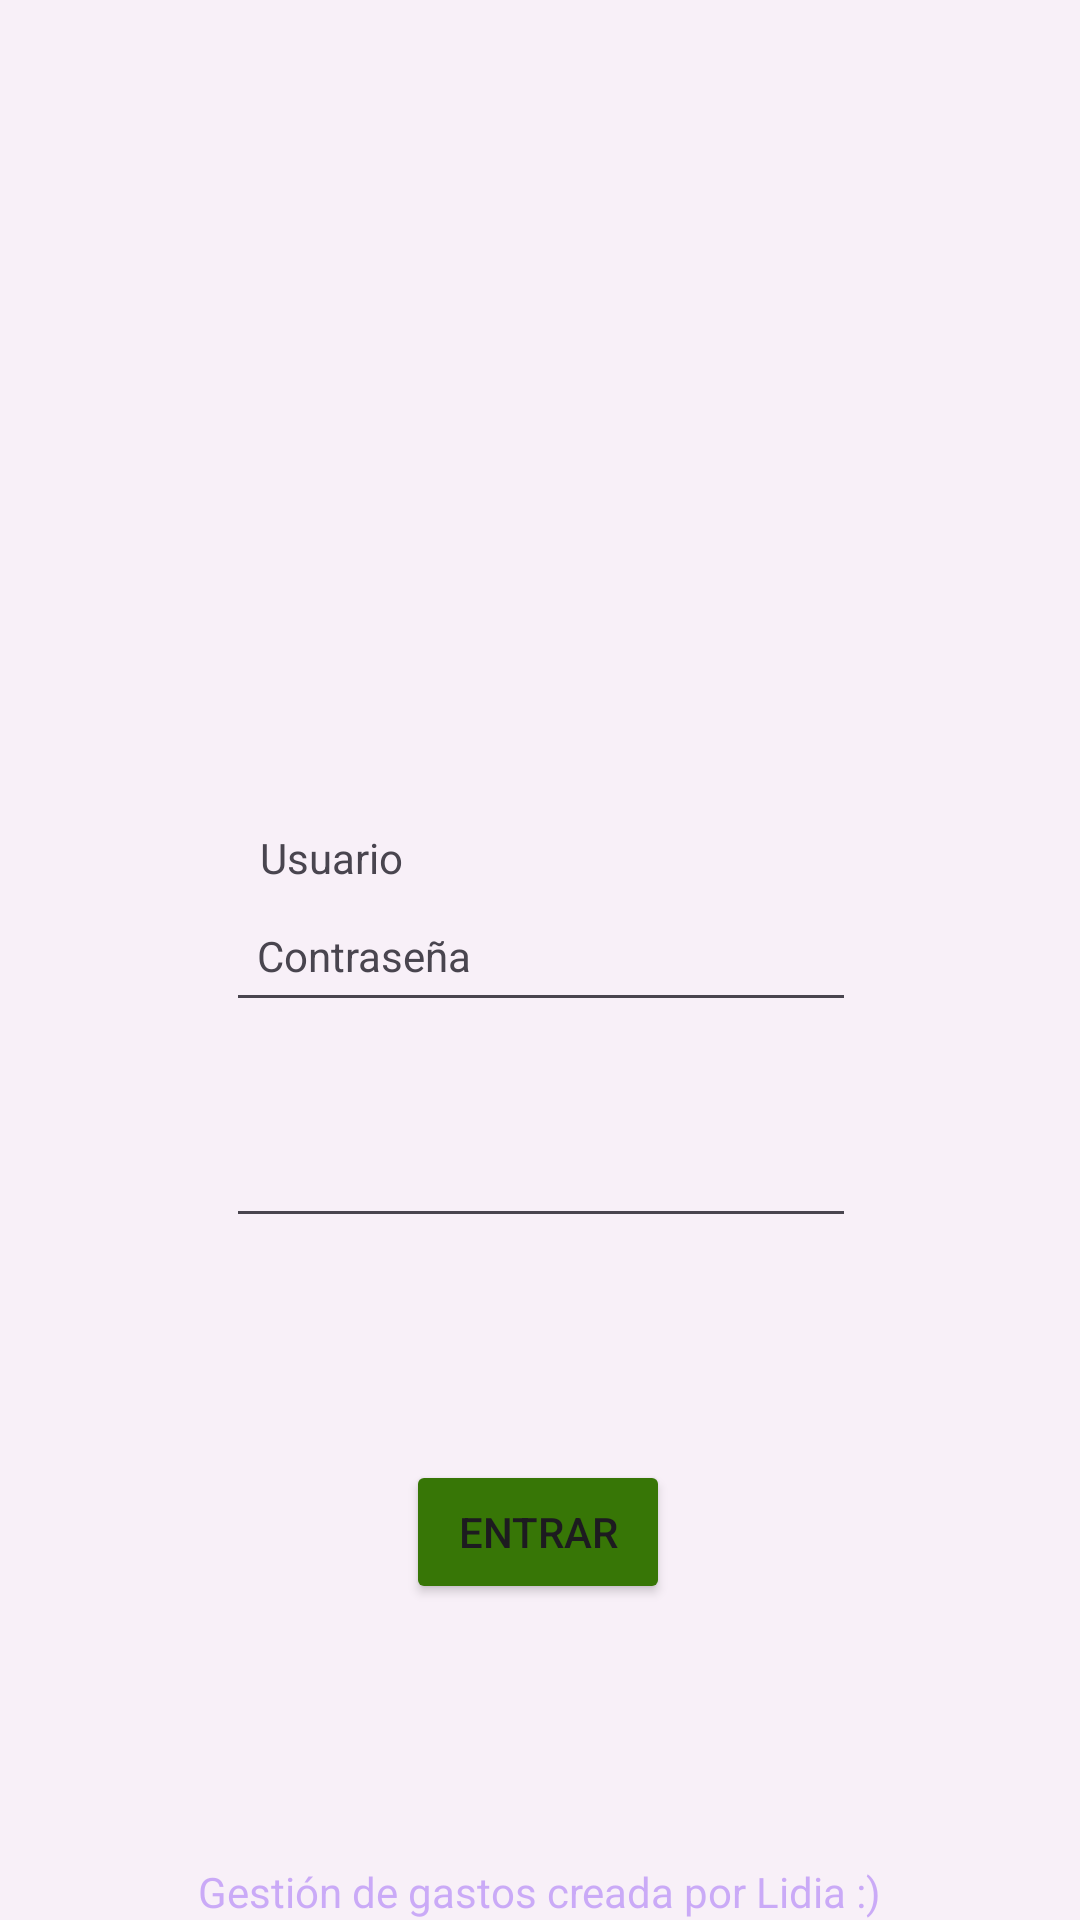

Reconstruct the res/layout file that produces this screen, plus the resources it refers to.
<!-- AndroidManifest.xml: application theme Theme.GestionGastos_MartinAyusoLidia -->
<!-- res/layout/activity_login.xml -->
<?xml version="1.0" encoding="utf-8"?>
<androidx.constraintlayout.widget.ConstraintLayout xmlns:android="http://schemas.android.com/apk/res/android"
    xmlns:tools="http://schemas.android.com/tools"
    xmlns:app="http://schemas.android.com/apk/res-auto"
    android:gravity="center"
    android:background="#F8F0F8"
    android:layout_width="match_parent"
    android:layout_height="match_parent">

    <ImageView
        android:id="@+id/imageView"
        android:layout_width="wrap_content"
        android:layout_height="wrap_content"
        app:layout_constraintBottom_toBottomOf="parent"
        app:layout_constraintEnd_toEndOf="parent"
        app:layout_constraintHorizontal_bias="0.498"
        app:layout_constraintStart_toStartOf="parent"
        app:layout_constraintTop_toTopOf="parent"
        app:layout_constraintVertical_bias="0.179"
        tools:srcCompat="@tools:sample/avatars" />

    <TextView
        android:layout_width="wrap_content"
        android:layout_height="wrap_content"
        android:text="@string/lbUser"
        app:layout_constraintBottom_toBottomOf="parent"
        app:layout_constraintEnd_toEndOf="parent"
        app:layout_constraintHorizontal_bias="0.278"
        app:layout_constraintStart_toStartOf="parent"
        app:layout_constraintTop_toTopOf="parent"
        app:layout_constraintVertical_bias="0.445" />

    <EditText
        android:id="@+id/etUsuario"
        android:layout_width="wrap_content"
        android:layout_height="wrap_content"
        android:ems="10"
        android:inputType="text"
        app:layout_constraintBottom_toBottomOf="parent"
        app:layout_constraintEnd_toEndOf="parent"
        app:layout_constraintHorizontal_bias="0.502"
        app:layout_constraintStart_toStartOf="parent"
        app:layout_constraintTop_toTopOf="parent" />

    <TextView
        android:layout_width="wrap_content"
        android:layout_height="wrap_content"
        android:layout_marginBottom="312dp"
        android:text="@string/lbPass"
        app:layout_constraintBottom_toBottomOf="parent"
        app:layout_constraintEnd_toEndOf="parent"
        app:layout_constraintHorizontal_bias="0.297"
        app:layout_constraintStart_toStartOf="parent" />

    <EditText
        android:id="@+id/etPass"
        android:layout_width="wrap_content"
        android:layout_height="wrap_content"
        android:ems="10"
        android:inputType="textPassword"
        app:layout_constraintBottom_toBottomOf="parent"
        app:layout_constraintEnd_toEndOf="parent"
        app:layout_constraintHorizontal_bias="0.502"
        app:layout_constraintStart_toStartOf="parent"
        app:layout_constraintTop_toTopOf="parent"
        app:layout_constraintVertical_bias="0.62" />

    <Button
        android:id="@+id/btnEntrar"
        android:layout_width="wrap_content"
        android:layout_height="wrap_content"
        android:backgroundTint="@color/btnEntrar"
        android:text="@string/btnEntrar"
        app:layout_constraintBottom_toBottomOf="parent"
        app:layout_constraintEnd_toEndOf="parent"
        app:layout_constraintHorizontal_bias="0.498"
        app:layout_constraintStart_toStartOf="parent"
        app:layout_constraintTop_toTopOf="parent"
        app:layout_constraintVertical_bias="0.822" />

    <TextView
        android:layout_width="wrap_content"
        android:layout_height="wrap_content"
        android:text="@string/lbApp"
        android:textColor="@color/lbApp"
        app:layout_constraintBottom_toBottomOf="parent"
        app:layout_constraintEnd_toEndOf="parent"
        app:layout_constraintStart_toStartOf="parent"/>
</androidx.constraintlayout.widget.ConstraintLayout>
<!-- resources referenced by this layout -->
<resources>
  <color name="btnEntrar">#377606</color>
  <color name="lbApp">#6B8A4BF6</color>
  <string name="btnEntrar">Entrar</string>
  <string name="lbApp">Gestión de gastos creada por Lidia :)</string>
  <string name="lbPass">Contraseña</string>
  <string name="lbUser">Usuario</string>
  <style name="Theme.GestionGastos_MartinAyusoLidia" parent="Base.Theme.GestionGastos_MartinAyusoLidia" />
  <style name="Base.Theme.GestionGastos_MartinAyusoLidia" parent="Theme.Material3.DayNight.NoActionBar">
          
          
      </style>
</resources>
